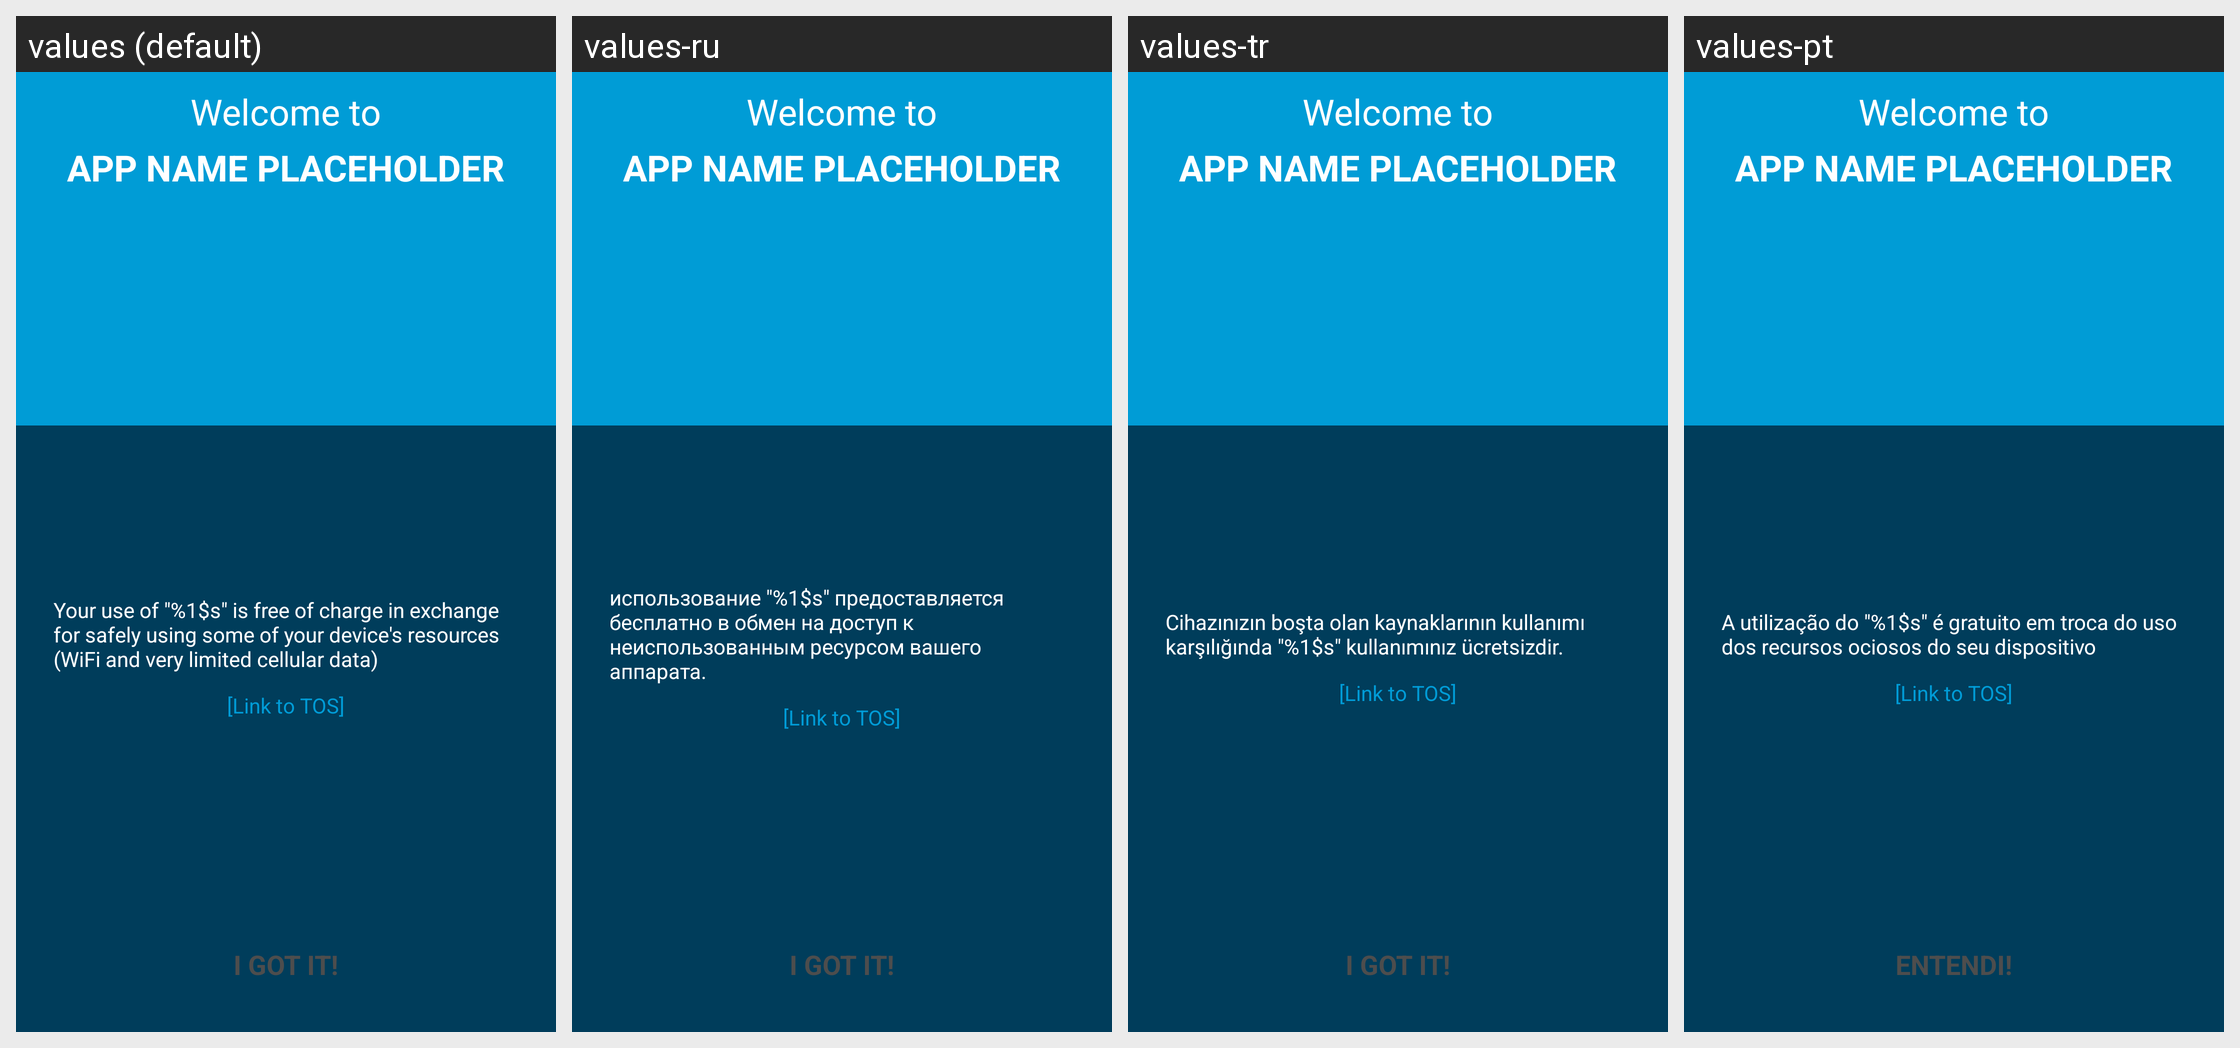

Locale-by-locale string values for the Android screen shown in this grid:
Android screen res/layout/topvpn_peer.xml rendered under 4 locales, left to right: values (default), values-ru, values-tr, values-pt. Device: Nexus 5 (rendered at 1080×1920; each locale shown at half size, 540×960, under a caption strip naming it); theme android:Theme.Light.NoTitleBar.Fullscreen.
Other locales in the repository, not shown: values-ca, values-de, values-es, values-fr, values-hi, values-in, values-it, values-ja, values-ko, values-zh, values-zh-rTW.
Strings drawn on this screen, with the default value and each locale's value (text and hints the layout hard-codes, and strings that could not be matched under every locale, appear in the picture but are not listed):

topvpn_app_name_placeholder
  values: APP NAME PLACEHOLDER
  values-ru: APP NAME PLACEHOLDER  [not translated; the default value is used]
  values-tr: APP NAME PLACEHOLDER  [not translated; the default value is used]
  values-pt: APP NAME PLACEHOLDER  [not translated; the default value is used]

topvpn_peer_msg
  values: Your use of "%1$s" is free of charge in exchange for safely using some of your device's resources (WiFi and very limited cellular data)
  values-ru: использование "%1$s" предоставляется бесплатно в обмен на доступ к неиспользованным ресурсом вашего аппарата.
  values-tr: Cihazınızın boşta olan kaynaklarının kullanımı karşılığında "%1$s" kullanımınız ücretsizdir.
  values-pt: A utilização do "%1$s" é gratuito em troca do uso dos recursos ociosos do seu dispositivo

topvpn_i_got_it
  values: I GOT IT!
  values-ru: I GOT IT!  [not translated; the default value is used]
  values-tr: I GOT IT!  [not translated; the default value is used]
  values-pt: ENTENDI!
